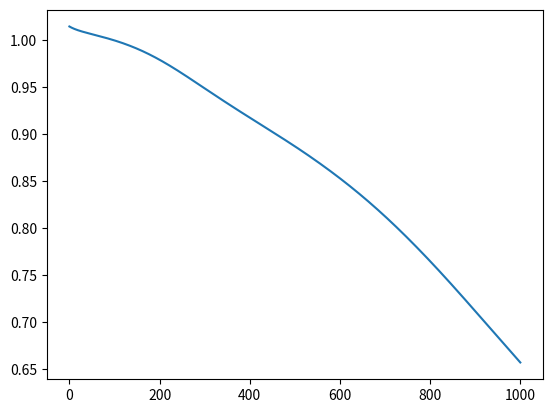

Source code (Python):
import numpy as np
import matplotlib.pyplot as plt

def mse_loss(y_true,y_pred):
    """
    Compute the mean squared error loss between the true and predicted values (the cost function)
    """
    return np.mean(np.square(y_true-y_pred))
    

def derivative_mse_loss(y_true,y_pred):
    """
    Compute the derivative of the mean squared error loss function with respect to the predicted values
    input:
    y_true: numpy array, dimensions (batch_size,seq_len,d_model), the true values
    y_pred: numpy array, dimensions (batch_size,seq_len,d_model), the predicted values
    output:
    numpy array, dimensions (batch_size,seq_len,d_model), the derivative of the loss function with respect to the predicted values 
    """
    #return 2*(y_pred-y_true)/y_true.shape[0] 
    #return 2*(y_pred-y_true)
    # print numpy abs vals and their sum
    #print(2*np.abs(y_pred-y_true).sum()/y_true.size)
    return 2*(y_pred-y_true)/y_true.size
    
def Relu(x):
    return np.maximum(0,x)
def Relu_derivative(x):
    return np.where(x>0,1,0)
class TransfomerFF:
    def __init__(self,d_model=4,max_seq_len=100,units=2048,batch_size=32,name="FF_layer_X"):
            self.d_model = d_model
            self.max_seq_len = max_seq_len
            self.batch_size = batch_size
            self.weights1 = None
            self.weights2 = None
            self.bias1 = None
            self.bias2 = None
            self.name = name
            self.units = units # the number of units in the hidden layer
    def init_weights(self,weights_mode="random",weights1=None,weights2=None,bias1=None,bias2=None):
        """
        Initialize the weights of the model
        
        Parameters:
        
        weights_mode: str, the mode of the weights initialization, can be "random" or "pretrained"
        weights1: numpy array, the weights of the first layer
        weights2: numpy array, the weights of the second layer
        bias1: numpy array, the bias of the first layer
        bias2: numpy array, the bias of the second layer
        
        """
        
        if weights_mode=="random":
            self.weights1 = np.random.randn(self.d_model,self.units)*0.01
            self.weights2 = np.random.randn(self.units,self.d_model)*0.01
            self.bias1 = np.zeros((1, self.units)) #np.random.randn(1,self.units)
            self.bias2 =  np.zeros((1, self.d_model)) #  np.random.randn(1,self.d_model)
        elif weights_mode=="pretrained":
            # check if the weights are provided and if they are of the correct shape
            if (weights1 is None or weights2 is None or 
                bias1 is None or bias2 is None):
                raise ValueError("weights1, weights2, bias1, and bias2 must be provided for pretrained mode.")
            assert weights1.shape == (self.d_model,self.units)
            assert weights2.shape == (self.units,self.d_model)
            assert bias1.shape == (1,self.units)
            assert bias2.shape == (1,self.d_model)
            
            self.weights1 = weights1
            self.weights2 = weights2
            self.bias1 = bias1
            self.bias2 = bias2
            
        elif weights_mode == "null":
            self.weights1 = np.zeros((self.d_model,self.units))
            self.weights2 = np.zeros((self.units,self.d_model))
            self.bias1 = np.zeros((1,self.units))
            self.bias2 = np.zeros((1,self.d_model))
    def forward_single_sequence(self, inputs):
        """
        inputs: numpy array, dimensions ( max_seq_len, d_model), the input data
        
        Returns:
        numpy array, dimensions ( max_seq_len, d_model), the output of the layer
        """
        z1 = np.dot(inputs,self.weights1) + self.bias1
        a1 = Relu(z1)
        z2 = np.dot(a1,self.weights2) + self.bias2
        return z2
    def forward_batch_sequence(self, inputs):
        """
        inputs: numpy array, dimensions (batch_size, max_seq_len, d_model), the input data
        
        Returns:
        numpy array, dimensions (batch_size, max_seq_len, d_model), the output of the layer
        """
        
        # X shape: (batch_size, max_seq_len, d_model)
        self.batch_size, self.max_seq_len, _ = inputs.shape
        # Reshape X to 2D for easier computation
        X_reshaped = inputs.reshape(-1, self.d_model)
        # First layer
        self.Z1 = np.dot(X_reshaped, self.weights1) + self.bias1
        
        # apply the activation function 
        self.A1 = np.maximum(0, self.Z1)  # ReLU activation
            
        # Second layer
        Z2 = np.dot(self.A1, self.weights2) + self.bias2
            
        # Reshape output back to 3D
        return Z2.reshape(self.batch_size, self.max_seq_len, self.d_model)
    
    def backprop_single_sequence(self,inputs,targets):
        
        """
        inputs: numpy array, dimensions (seq_len,d_model), the input data
        targets: numpy array, dimensions (seq_len,d_model), the target values
        """
        
        # create the gradient arrays
        grad_weights1 = np.zeros_like(self.weights1)
        grad_weights2 = np.zeros_like(self.weights2)
        grad_bias1 = np.zeros_like(self.bias1)
        grad_bias2 = np.zeros_like(self.bias2)
        
        # feed forward pass
        
        z_layer_1 = np.dot(inputs,self.weights1) + self.bias1
        a_layer_1 = Relu(z_layer_1)
        
        z_layer_2 = np.dot(a_layer_1,self.weights2) + self.bias2

        # delta is gradient of the cost with respect to z at the output layer ( using BP1 formula)
        
        delta=derivative_mse_loss(targets,z_layer_2) 
        
        grad_weights2 = np.matmul(a_layer_1.T,delta) 
        grad_bias2 = delta.sum(axis=0,keepdims=True)
        
        delta = np.matmul(delta,self.weights2.T) * Relu_derivative(z_layer_1)
        grad_weights1 = np.matmul(inputs.T,delta)
        grad_bias1 = delta.sum(axis=0,keepdims=True)
        
        return [grad_weights1,grad_weights2,grad_bias1,grad_bias2]
        
    def backprop_batch_sequence(self,inputs,targets):
        """
        inputs: numpy array, dimensions (batch_size,seq_len,d_model), the input data
        targets: numpy array, dimensions (batch_size,seq_len,d_model), the target values
        """
        grad_weights1 = np.zeros((inputs.shape[0],self.weights1.shape[0],self.weights1.shape[1]))
        grad_weights2 = np.zeros((inputs.shape[0],self.weights2.shape[0],self.weights2.shape[1]))
        grad_bias1 = np.zeros((inputs.shape[0],self.bias1.shape[0],self.bias1.shape[1]))
        grad_bias2 = np.zeros((inputs.shape[0],self.bias2.shape[0],self.bias2.shape[1]))
        
        # feed forward pass
        
        z_layer_1 = np.dot(inputs,self.weights1) + self.bias1
        a_layer_1 = Relu(z_layer_1)
        
        z_layer_2 = np.dot(a_layer_1,self.weights2) + self.bias2
        
         # delta is gradient of the cost with respect to z at the output layer ( using BP1 formula)
        
        delta=derivative_mse_loss(targets,z_layer_2) 

        
        grad_weights2 = np.matmul(a_layer_1.transpose(0,2,1),delta) 
        grad_bias2 = delta.sum(axis=1,keepdims=True)
        
        delta = np.dot(delta,self.weights2.T) * Relu_derivative(z_layer_1)
        
        grad_weights1 = np.matmul(inputs.transpose(0,2,1),delta)
        grad_bias1 = delta.sum(axis=1,keepdims=True)
        
        return [grad_weights1,grad_weights2,grad_bias1,grad_bias2]
    
    def update_weights_batch_sequence(self,parameters,learning_rate=0.01):
        
        grad_weights1 = parameters[0].mean(axis=0)  # Average across the batch dimension
        grad_weights2 = parameters[1].mean(axis=0)
        grad_bias1 = parameters[2].mean(axis=0)
        grad_bias2 = parameters[3].mean(axis=0)
        # Update weights and biases
        self.weights1 -= learning_rate * grad_weights1
        self.weights2 -= learning_rate * grad_weights2
        self.bias1 -= learning_rate * grad_bias1
        self.bias2 -= learning_rate * grad_bias2
        
    def update_weights_single_sequence(self,parameters,learning_rate=0.01):
        
        self.weights1 -= learning_rate*parameters[0]
        self.weights2 -= learning_rate*parameters[1]
        self.bias1 -= learning_rate*parameters[2]
        self.bias2 -= learning_rate*parameters[3]
    
    def train_single_sequence(self,x,y,epoch=1001,learning_rate=0.1):
        
        # x: numpy array, dimensions (seq_len,d_model), the input data
        loss_to_epoch_history=[]
        print_epoch= epoch//10
        for epoch in range(epoch):
            pred=self.forward_single_sequence(x)
            loss=mse_loss(y,pred)
            loss_to_epoch_history.append((epoch,loss))
 
            if epoch% print_epoch==0:
                print(f"Epoch:{epoch}, Loss:{loss}")
            params=self.backprop_single_sequence(x,y)
            self.update_weights_single_sequence(params,learning_rate)
        plt.plot(*zip(*loss_to_epoch_history))
        plt.show()
        return [self.weights1,self.weights2,self.bias1,self.bias2],loss_to_epoch_history
    
    
    def train_batch_sequence(self,x,y,epoch=1001,learning_rate=0.1):
        
        # x: numpy array, dimensions (batch_size,seq_len,d_model), the input data
        loss_to_epoch_history=[]
        print_epoch= epoch//10
        for epoch in range(epoch):
            pred=self.forward_batch_sequence(x)
            loss=mse_loss(y,pred)
            loss_to_epoch_history.append((epoch,loss))
            if epoch% print_epoch==0:
                print(f"Epoch:{epoch}, Loss:{loss}")
            params=self.backprop_batch_sequence(x,y)
            self.update_weights_batch_sequence(params,learning_rate)
        plt.plot(*zip(*loss_to_epoch_history))
        plt.show()
        return [self.weights1,self.weights2,self.bias1,self.bias2],loss_to_epoch_history

#### Test Batch Sequence ####
print("Test batch sequence")

d_model=20
max_seq_len=100
units=512
learning_rate=1
batch_size=4
num_epochs=1001


X_train = np.random.randn(batch_size,max_seq_len, d_model) # 100 samples, each with d_model features
y_train = np.random.randn(batch_size,max_seq_len,d_model)  # 100 target values



ffn=TransfomerFF(d_model=d_model,max_seq_len=max_seq_len,units=units) 
ffn.init_weights(weights_mode="random")


_,epochs_hist_1=ffn.train_batch_sequence(X_train, y_train, epoch=num_epochs, learning_rate=learning_rate)

